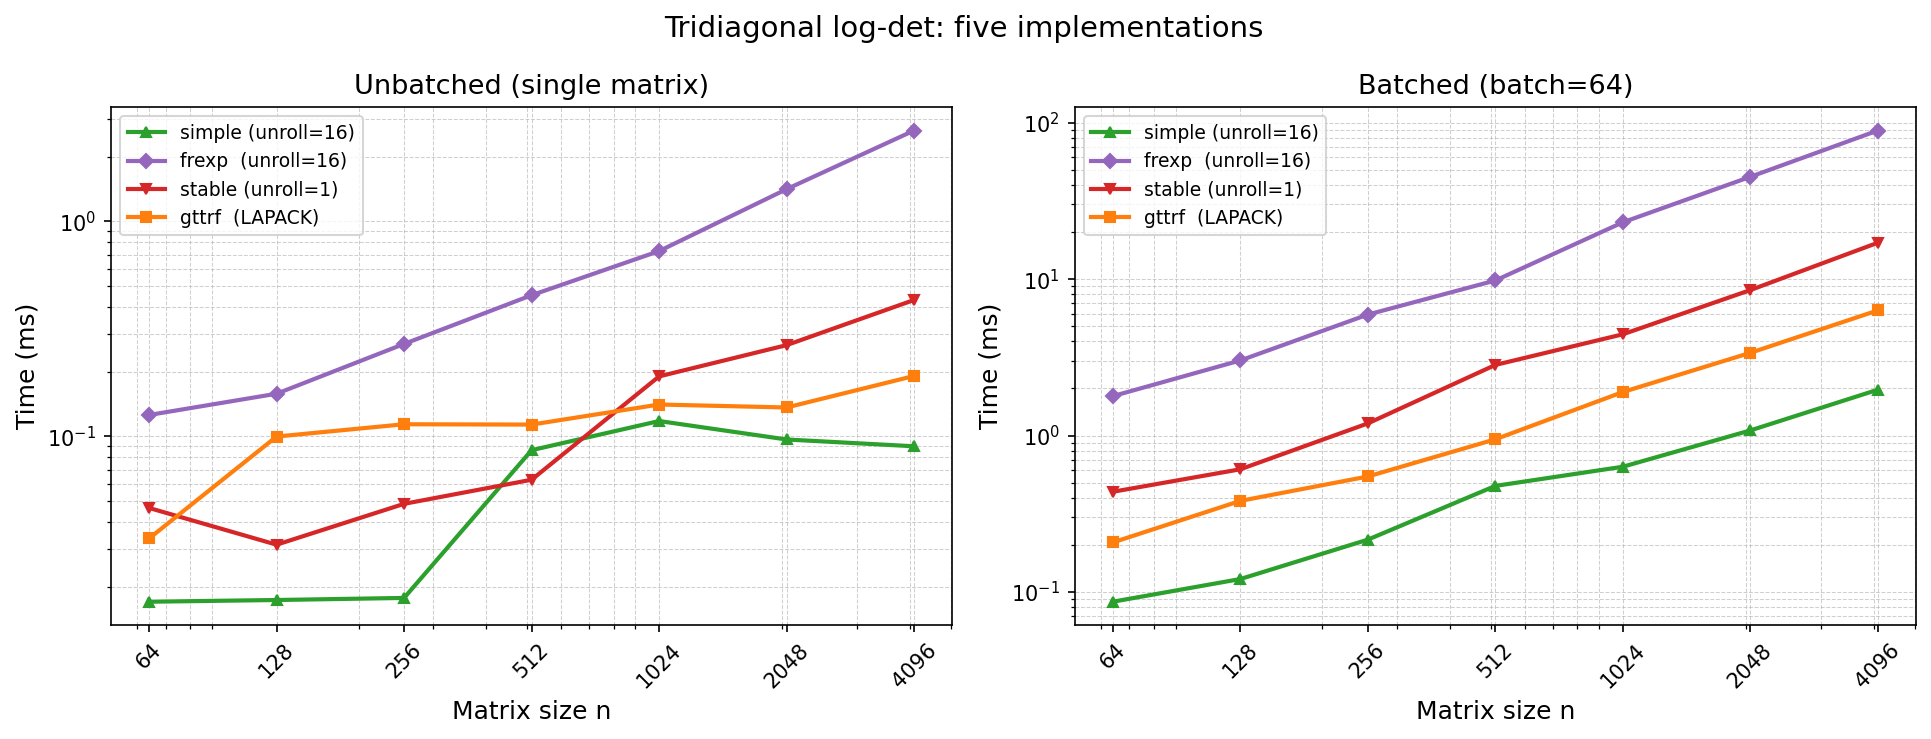

The data file committed next to this chart (first rows):
n, variant, method, time_ms
64, unbatched, simple (unroll=16), 0.01704
64, unbatched, frexp  (unroll=16), 0.1259
64, unbatched, stable (unroll=1), 0.04651
64, unbatched, gttrf  (LAPACK), 0.03354
128, unbatched, simple (unroll=16), 0.01736
128, unbatched, frexp  (unroll=16), 0.1581
128, unbatched, stable (unroll=1), 0.03138
128, unbatched, gttrf  (LAPACK), 0.09993
256, unbatched, simple (unroll=16), 0.01774
256, unbatched, frexp  (unroll=16), 0.2695
256, unbatched, stable (unroll=1), 0.0486
256, unbatched, gttrf  (LAPACK), 0.114
512, unbatched, simple (unroll=16), 0.08635
512, unbatched, frexp  (unroll=16), 0.454
512, unbatched, stable (unroll=1), 0.06292
512, unbatched, gttrf  (LAPACK), 0.1136
1024, unbatched, simple (unroll=16), 0.118
1024, unbatched, frexp  (unroll=16), 0.7283
1024, unbatched, stable (unroll=1), 0.1903
1024, unbatched, gttrf  (LAPACK), 0.1408
2048, unbatched, simple (unroll=16), 0.09683
2048, unbatched, frexp  (unroll=16), 1.414
2048, unbatched, stable (unroll=1), 0.266
2048, unbatched, gttrf  (LAPACK), 0.1364
4096, unbatched, simple (unroll=16), 0.09004
4096, unbatched, frexp  (unroll=16), 2.65
4096, unbatched, stable (unroll=1), 0.4315
4096, unbatched, gttrf  (LAPACK), 0.1912
64, batched=64, simple (unroll=16), 0.08662
64, batched=64, frexp  (unroll=16), 1.786
64, batched=64, stable (unroll=1), 0.437
64, batched=64, gttrf  (LAPACK), 0.2073
128, batched=64, simple (unroll=16), 0.121
128, batched=64, frexp  (unroll=16), 3.021
128, batched=64, stable (unroll=1), 0.6086
128, batched=64, gttrf  (LAPACK), 0.3822
256, batched=64, simple (unroll=16), 0.216
256, batched=64, frexp  (unroll=16), 5.934
256, batched=64, stable (unroll=1), 1.196
256, batched=64, gttrf  (LAPACK), 0.5473
512, batched=64, simple (unroll=16), 0.4765
512, batched=64, frexp  (unroll=16), 9.802
512, batched=64, stable (unroll=1), 2.827
512, batched=64, gttrf  (LAPACK), 0.9464
1024, batched=64, simple (unroll=16), 0.6318
1024, batched=64, frexp  (unroll=16), 23.08
1024, batched=64, stable (unroll=1), 4.439
1024, batched=64, gttrf  (LAPACK), 1.898
2048, batched=64, simple (unroll=16), 1.078
2048, batched=64, frexp  (unroll=16), 45.1
2048, batched=64, stable (unroll=1), 8.512
2048, batched=64, gttrf  (LAPACK), 3.38
4096, batched=64, simple (unroll=16), 1.964
4096, batched=64, frexp  (unroll=16), 89.16
4096, batched=64, stable (unroll=1), 17.09
4096, batched=64, gttrf  (LAPACK), 6.313
